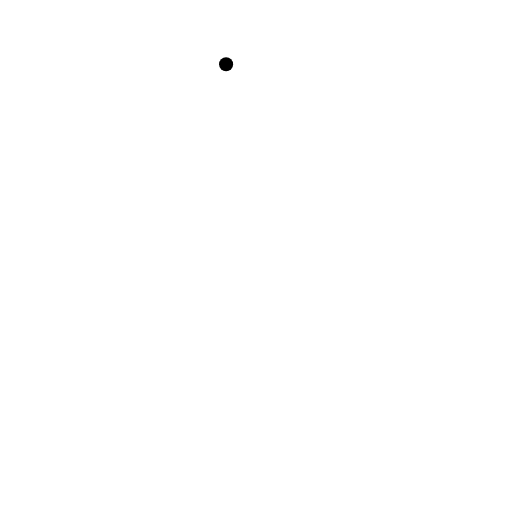
t = 0.00 s
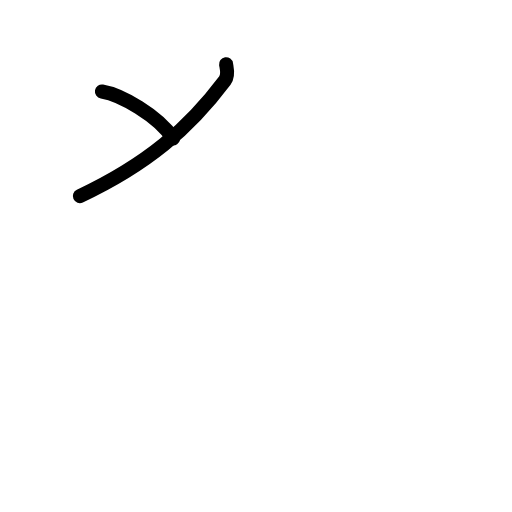
t = 1.50 s
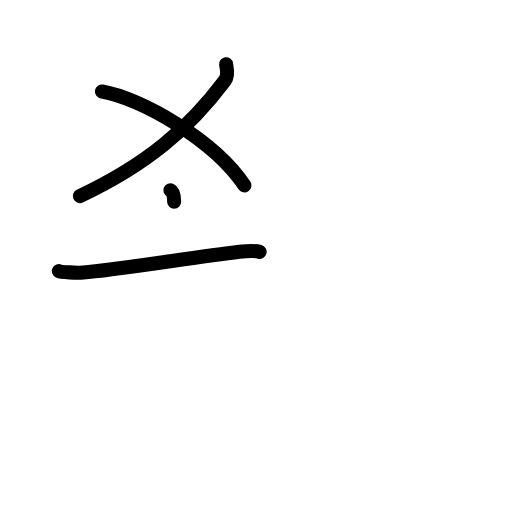
t = 3.25 s
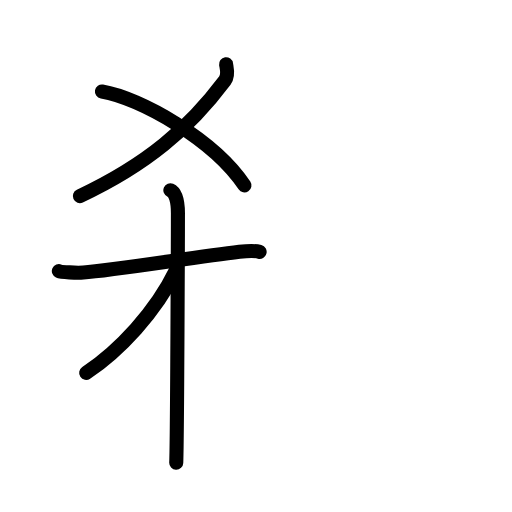
t = 4.75 s
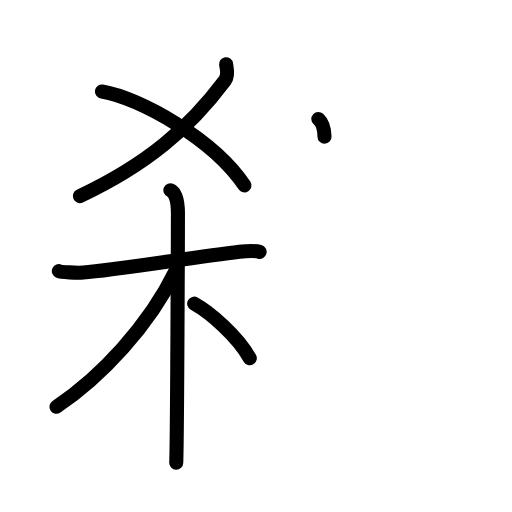
t = 6.38 s
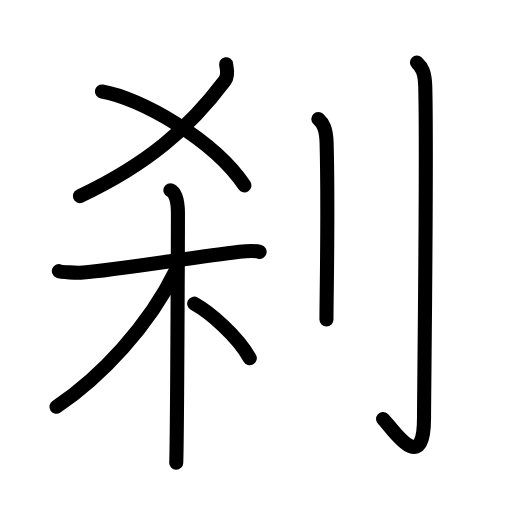
t = 8.00 s

The animated SVG that drew these frames (rendered in a browser with its animation timeline set to each time). Animation: 22 SMIL elements (animate=22); one cycle of 8.00 s.

<?xml version="1.0" encoding="UTF-8"?>
<!--
AniKanjiVG is licensed by CC-BY-SA Paul C. Sommerhoff (https://bitbucket.org/sommerhoff/anikanjivg).
AniKanjiVG uses KanjiVG which is licensed by CC-BY-SA Ulrich Apel (http://kanjivg.tagaini.net).
See also http://creativecommons.org/licenses/by-sa/3.0/
-->
<svg xmlns:kvg='http://kanjivg.tagaini.net' xmlns='http://www.w3.org/2000/svg' width='109' height='109' viewBox='0 0 109 109' style='fill:none;stroke:#000000;stroke-width:3;stroke-linecap:round;stroke-linejoin:round;' id="kvg:kanji_05239"><g id="kvg:05239" kvg:element="刹"><g id="kvg:05239-g1" kvg:position="left"><g id="kvg:05239-g2" kvg:element="乂" kvg:position="top"><g id="kvg:05239-g3" kvg:element="丿"><path id="kvg:05239-s1" kvg:type="㇒" d="M48.13,13.68c0.12,0.82,0.6,2.3-0.25,3.44C40.24,27.3,31.35,34.99,17,41.75"><animate attributeName="d" begin="0.0s" dur="0.5s" from="M48.13,13.68C48.13,13.68,48.13,13.68,48.13,13.68" to="M48.13,13.68c0.12,0.82,0.6,2.3-0.25,3.44" />
<animate attributeName="d" begin="0.5s" dur="0.5s" from="M48.13,13.68c0.12,0.82,0.6,2.3-0.25,3.44c0,0,0,0,0,0,0" to="M48.13,13.68c0.12,0.82,0.6,2.3-0.25,3.44C40.24,27.3,31.35,34.99,17,41.75" />
</path>
</g>
<path id="kvg:05239-s2" kvg:type="㇏" d="M21.7,19.47c8.03,1.33,23.76,10.17,30.34,20"><animate attributeName="d" begin="1.0s" dur="1.0s" from="M21.7,19.47C21.7,19.47,21.7,19.47,21.7,19.47" to="M21.7,19.47c8.03,1.33,23.76,10.17,30.34,20" />
<animate attributeName="d" begin="0s" dur="1.0s" from="M-100,-100" to="M-100,-100" />
</path>
</g>
<g id="kvg:05239-g4" kvg:element="木" kvg:position="bottom"><path id="kvg:05239-s3" kvg:type="㇐" d="M12.53,57.71c0.54,0.24,3.77,0.41,5.21,0.31c6.21-0.41,23.24-3.21,33.23-4.41c1.44-0.17,3.39-0.24,4.3,0"><animate attributeName="d" begin="2.0s" dur="0.3333333333333333s" from="M12.53,57.71C12.53,57.71,12.53,57.71,12.53,57.71" to="M12.53,57.71c0.54,0.24,3.77,0.41,5.21,0.31" />
<animate attributeName="d" begin="2.3333333333333335s" dur="0.3333333333333333s" from="M12.53,57.71c0.54,0.24,3.77,0.41,5.21,0.31c0,0,0,0,0,0,0" to="M12.53,57.71c0.54,0.24,3.77,0.41,5.21,0.31c6.21-0.41,23.24-3.21,33.23-4.41" />
<animate attributeName="d" begin="2.6666666666666665s" dur="0.3333333333333333s" from="M12.53,57.71c0.54,0.24,3.77,0.41,5.21,0.31c6.21-0.41,23.24-3.21,33.23-4.41c0,0,0,0,0,0,0" to="M12.53,57.71c0.54,0.24,3.77,0.41,5.21,0.31c6.21-0.41,23.24-3.21,33.23-4.41c1.44-0.17,3.39-0.24,4.3,0" />
<animate attributeName="d" begin="0s" dur="2.0s" from="M-100,-100" to="M-100,-100" />
</path>
<path id="kvg:05239-s4" kvg:type="㇑" d="M36.27,40.5c1.09,0.47,1.61,2.25,1.61,4.92c0,0.96-0.14,47.25-0.36,53.08"><animate attributeName="d" begin="3.0s" dur="0.5s" from="M36.27,40.5C36.27,40.5,36.27,40.5,36.27,40.5" to="M36.27,40.5c1.09,0.47,1.61,2.25,1.61,4.92" />
<animate attributeName="d" begin="3.5s" dur="0.5s" from="M36.27,40.5c1.09,0.47,1.61,2.25,1.61,4.92c0,0,0,0,0,0,0" to="M36.27,40.5c1.09,0.47,1.61,2.25,1.61,4.92c0,0.96-0.14,47.25-0.36,53.08" />
<animate attributeName="d" begin="0s" dur="3.0s" from="M-100,-100" to="M-100,-100" />
</path>
<path id="kvg:05239-s5" kvg:type="㇒" d="M37.33,57.78C31.75,69.25,21.5,80.25,12.02,86.59"><animate attributeName="d" begin="4.0s" dur="1.0s" from="M37.33,57.78C37.33,57.78,37.33,57.78,37.33,57.78" to="M37.33,57.78C31.75,69.25,21.5,80.25,12.02,86.59" />
<animate attributeName="d" begin="0s" dur="4.0s" from="M-100,-100" to="M-100,-100" />
</path>
<path id="kvg:05239-s6" kvg:type="㇏" d="M41.34,64.65c3.39,1.88,9.16,6.85,11.84,11.6"><animate attributeName="d" begin="5.0s" dur="1.0s" from="M41.34,64.65C41.34,64.65,41.34,64.65,41.34,64.65" to="M41.34,64.65c3.39,1.88,9.16,6.85,11.84,11.6" />
<animate attributeName="d" begin="0s" dur="5.0s" from="M-100,-100" to="M-100,-100" />
</path>
</g>
</g>
<g id="kvg:05239-g5" kvg:element="刂" kvg:variant="true" kvg:original="刀" kvg:position="right" kvg:radical="general"><path id="kvg:05239-s7" kvg:type="㇑" d="M67.77,25.33c0.98,0.92,1.67,1.99,1.76,5.02C69.92,44.91,69.5,63.04,69.5,68"><animate attributeName="d" begin="6.0s" dur="0.5s" from="M67.77,25.33C67.77,25.33,67.77,25.33,67.77,25.33" to="M67.77,25.33c0.98,0.92,1.67,1.99,1.76,5.02" />
<animate attributeName="d" begin="6.5s" dur="0.5s" from="M67.77,25.33c0.98,0.92,1.67,1.99,1.76,5.02c0,0,0,0,0,0,0" to="M67.77,25.33c0.98,0.92,1.67,1.99,1.76,5.02C69.92,44.91,69.5,63.04,69.5,68" />
<animate attributeName="d" begin="0s" dur="6.0s" from="M-100,-100" to="M-100,-100" />
</path>
<path id="kvg:05239-s8" kvg:type="㇚" d="M88.77,13.33c0.98,0.92,1.67,1.99,1.76,5.02c0.4,14.55-0.26,65.66-0.26,70.62c0,13.14-7.21,1.5-8.71,0.25"><animate attributeName="d" begin="7.0s" dur="0.3333333333333333s" from="M88.77,13.33C88.77,13.33,88.77,13.33,88.77,13.33" to="M88.77,13.33c0.98,0.92,1.67,1.99,1.76,5.02" />
<animate attributeName="d" begin="7.333333333333333s" dur="0.3333333333333333s" from="M88.77,13.33c0.98,0.92,1.67,1.99,1.76,5.02c0,0,0,0,0,0,0" to="M88.77,13.33c0.98,0.92,1.67,1.99,1.76,5.02c0.4,14.55-0.26,65.66-0.26,70.62" />
<animate attributeName="d" begin="7.666666666666667s" dur="0.3333333333333333s" from="M88.77,13.33c0.98,0.92,1.67,1.99,1.76,5.02c0.4,14.55-0.26,65.66-0.26,70.62c0,0,0,0,0,0,0" to="M88.77,13.33c0.98,0.92,1.67,1.99,1.76,5.02c0.4,14.55-0.26,65.66-0.26,70.62c0,13.14-7.21,1.5-8.71,0.25" />
<animate attributeName="d" begin="0s" dur="7.0s" from="M-100,-100" to="M-100,-100" />
</path>
</g>
</g>
</svg>
